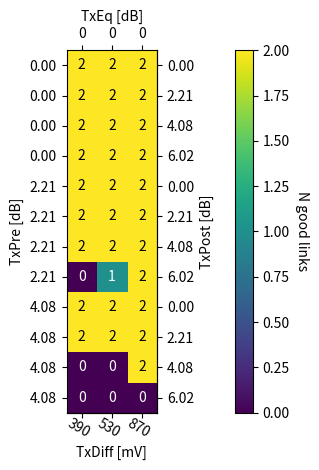

Write Python code to recreate this figure.
import numpy as np
import matplotlib
import matplotlib.pyplot as plt


def heatmap(data, row_labels, col_labels, row_labels1={}, col_labels1={}, ax=None,
            ax1=None, ax2=None, cbar_kw={}, cbarlabel="", **kwargs):
    """
    Create a heatmap from a numpy array and two lists of labels.

    Parameters
    ----------
    data
        A 2D numpy array of shape (M, N).
    row_labels
        A list or array of length M with the labels for the rows.
    col_labels
        A list or array of length N with the labels for the columns.
    ax
        A `matplotlib.axes.Axes` instance to which the heatmap is plotted. If
        not provided, use current axes or create a new one. Optional.
    cbar_kw
        A dictionary with arguments to `matplotlib.Figure.colorbar`. Optional.
    cbarlabel
        The label for the colorbar. Optional.
    **kwargs
        All other arguments are forwarded to `imshow`.
    """

    if not ax: ax = plt.gca()

    # Plot the heatmap
    im = ax.imshow(data, **kwargs)

    # Create colorbar
    cbar = ax.figure.colorbar(im, ax=ax, fraction=0.04, pad=0.14) # , **cbar_kw)
    cbar.ax.set_ylabel(cbarlabel, rotation=-90, va="bottom")

    # Show all ticks and label them with the respective list entries
    ax.set_xticks(np.arange(data.shape[1]), labels=col_labels)
    ax.set_yticks(np.arange(data.shape[0]), labels=row_labels)

    # Let the horizontal axes labeling appear on top
    ax.tick_params(top=True, bottom=False, labeltop=True, labelbottom=False)

    # # Rotate the tick labels and set their alignment
    # plt.setp(ax.get_xticklabels(), rotation=-30, ha="right", rotation_mode="anchor")

    # # Turn spines off and create white grid
    # ax.spines[:].set_visible(False)

    # if row_labels1 !={}:
    #     ax1 = plt.gca()
    #     ax1.set_yticks(np.arange(data.shape[0]), labels=row_labels1)
    #     ax1.set_xticks(np.arange(data.shape[1]), labels=col_labels1)
    #     ax1.tick_params(top=False, bottom=True, labeltop=True, labelbottom=True)
    #     ax1.spines[:].set_visible(False)

    # ax.set_xticks(np.arange(data.shape[1]+1)-0.5, minor=True)
    # ax.set_yticks(np.arange(data.shape[0]+1)-0.5, minor=True)
    # ax.grid(which="minor", color="w", linestyle="-", linewidth=3)
    # ax.tick_params(which="minor", bottom=False, left=False)

    return im, cbar


def annotate_heatmap(im, data=None, valfmt="{x:.2f}",
                     textcolors=("black", "white"), threshold=None, **textkw):
    """
    A function to annotate a heatmap.

    Parameters
    ----------
    im
        The AxesImage to be labeled.
    data
        Data used to annotate. If None, the image's data is used. Optional.
    valfmt
        The format of the annotations inside the heatmap. This should either
        use the string format method, e.g. "$ {x:.2f}", or be a
        `matplotlib.ticker.Formatter`. Optional.
    textcolors
        A pair of colors. The first is used for values below a threshold,
        the second for those above. Optional.
    threshold
        Value in data units according to which the colors from textcolors are
        applied. If None (the default) uses the middle of the colormap as
        separation. Optional.
    **kwargs
        All other arguments are forwarded to each call to `text` used to create
        the text labels.
    """

    if not isinstance(data, (list, np.ndarray)): data = im.get_array()

    # Normalize the threshold to the images color range
    if threshold is not None:
        threshold = im.norm(threshold)
    else:
        threshold = im.norm(data.max()) / 2.0

    # Set default alignment to center, but allow it to be overwritten by textkw
    kw = dict(horizontalalignment="center", verticalalignment="center")
    kw.update(textkw)

    # Get the formatter in case a string is supplied
    if isinstance(valfmt, str):
        valfmt = matplotlib.ticker.StrMethodFormatter(valfmt)

    # Loop over the data and create a `Text` for each "pixel" and change the
    # text's color depending on the data
    texts = []
    for i in range(data.shape[0]):
        for j in range(data.shape[1]):
            kw.update(color=textcolors[int(im.norm(data[i, j]) > threshold)])
            text = im.axes.text(j, i, valfmt(data[i, j], None), **kw)
            texts.append(text)

    return texts


# TxPre = ["0.01","0.01","0.01","0.01", "2.24", "2.24", "2.24", "2.24", "3.90","3.90","3.90","3.90"]
TxPre = ["0.00","0.00","0.00","0.00","2.21","2.21","2.21","2.21","4.08","4.08","4.08","4.08"]
# TxPre = ["0.00","0.00","4.08","4.08"]
# TxPost = ["0.00","2.28","3.99","5.81","0.00","2.28","3.99","5.81","0.00","2.28","3.99","5.81"]
TxPost = ["0.00","2.21","4.08","6.02","0.00","2.21","4.08","6.02","0.00","2.21","4.08","6.02"]
# TxPost = ["0.00","6.02","0.00","6.02"]
# TxEq_12 = ["0","0","0", "1","1","1", "2","2","2", "4","4","4", "7","7","7"]
TxEq_12 = ["0","0","0"]
TxEq_4 = ["1.3","1.3","1.3", "2.7","2.7","2.7", "3.7","3.7","3.7", "6.5","6.5","6.5", "8.8","8.8","8.8"]
# TxDiff = ["530","950","1040", "530","950","1040", "530","950","1040", "530","950","1040", "530","950","1040"]
# TxDiff = ["390","530","870", "390","530","870", "390","530","870", "390","530","870", "390","530","870"]
TxDiff = ["390","530","870"]

# Paste output from autotuning/plot/table.py here
nlinks_12 = np.array([[2, 2, 2], [2, 2, 2], [2, 2, 2], [2, 2, 2], [2, 2, 2], [2, 2, 2], [2, 2, 2], [0, 1, 2], [2, 2, 2], [2, 2, 2], [0, 0, 2], [0, 0, 0]])
# nlinks_4 = np.array([[8, 8, 8, 8, 8, 8, 8, 8, 8, 8, 8, 8, 8, 8, 8], [8, 8, 8, 8, 8, 8, 8, 8, 8, 8, 8, 8, 8, 8, 8], [8, 8, 8, 8, 8, 8, 8, 8, 8, 8, 8, 8, 8, 8, 8], [8, 8, 8, 8, 8, 8, 8, 8, 8, 8, 8, 8, 5, 8, 8], [8, 8, 8, 8, 8, 8, 8, 8, 8, 8, 8, 8, 8, 8, 8], [8, 8, 8, 8, 8, 8, 8, 8, 8, 8, 8, 8, 8, 8, 8], [8, 8, 8, 8, 8, 8, 8, 8, 8, 8, 8, 8, 8, 8, 8], [8, 8, 8, 8, 8, 8, 7, 8, 8, 4, 7, 7, 3, 4, 5], [8, 8, 8, 8, 8, 8, 8, 8, 8, 8, 8, 8, 8, 8, 8], [8, 8, 8, 8, 8, 8, 8, 8, 8, 8, 8, 8, 8, 8, 8], [8, 8, 8, 7, 8, 8, 7, 8, 8, 5, 7, 7, 3, 3, 4], [3, 3, 5, 0, 3, 3, 0, 2, 3, 0, 0, 1, 0, 0, 0]])

# Set part here (4ch or 12ch)
TxEq = TxEq_12
nlinks = nlinks_12


fig, ax = plt.subplots()
im, cbar = heatmap(nlinks, TxPre, TxEq, TxPost, TxDiff, ax=ax, vmin=0, cbarlabel="N good links")
ax.set_ylabel("TxPre [dB]")
ax.set_xlabel("TxEq [dB]")
ax.xaxis.set_label_position("top")

def TxPre_to_TxPost(i):
    return i

def TxPost_to_TxPre(i):
    return i

ax1_x = ax.secondary_xaxis("bottom", functions=(TxPre_to_TxPost,TxPost_to_TxPre))
ax1_x.set_xlabel("TxDiff [mV]")
ax1_y = ax.secondary_yaxis("right", functions=(TxPre_to_TxPost,TxPost_to_TxPre))
ax1_y.set_ylabel("TxPost [dB]")
ax1_x.set_xticks(np.arange(nlinks.shape[1]), labels=TxDiff)
ax1_y.set_yticks(np.arange(nlinks.shape[0]), labels=TxPost)

# plt.setp(ax1_x.get_xticklabels(), rotation=-30, ha="right", rotation_mode="anchor")
plt.setp(ax1_x.get_xticklabels(), rotation=-30, rotation_mode="anchor")
texts = annotate_heatmap(im, textcolors=("white", "black"), valfmt="{x:d}")

fig.tight_layout()
plt.savefig("ff_plot_12_F1_3.png")
# plt.show()
